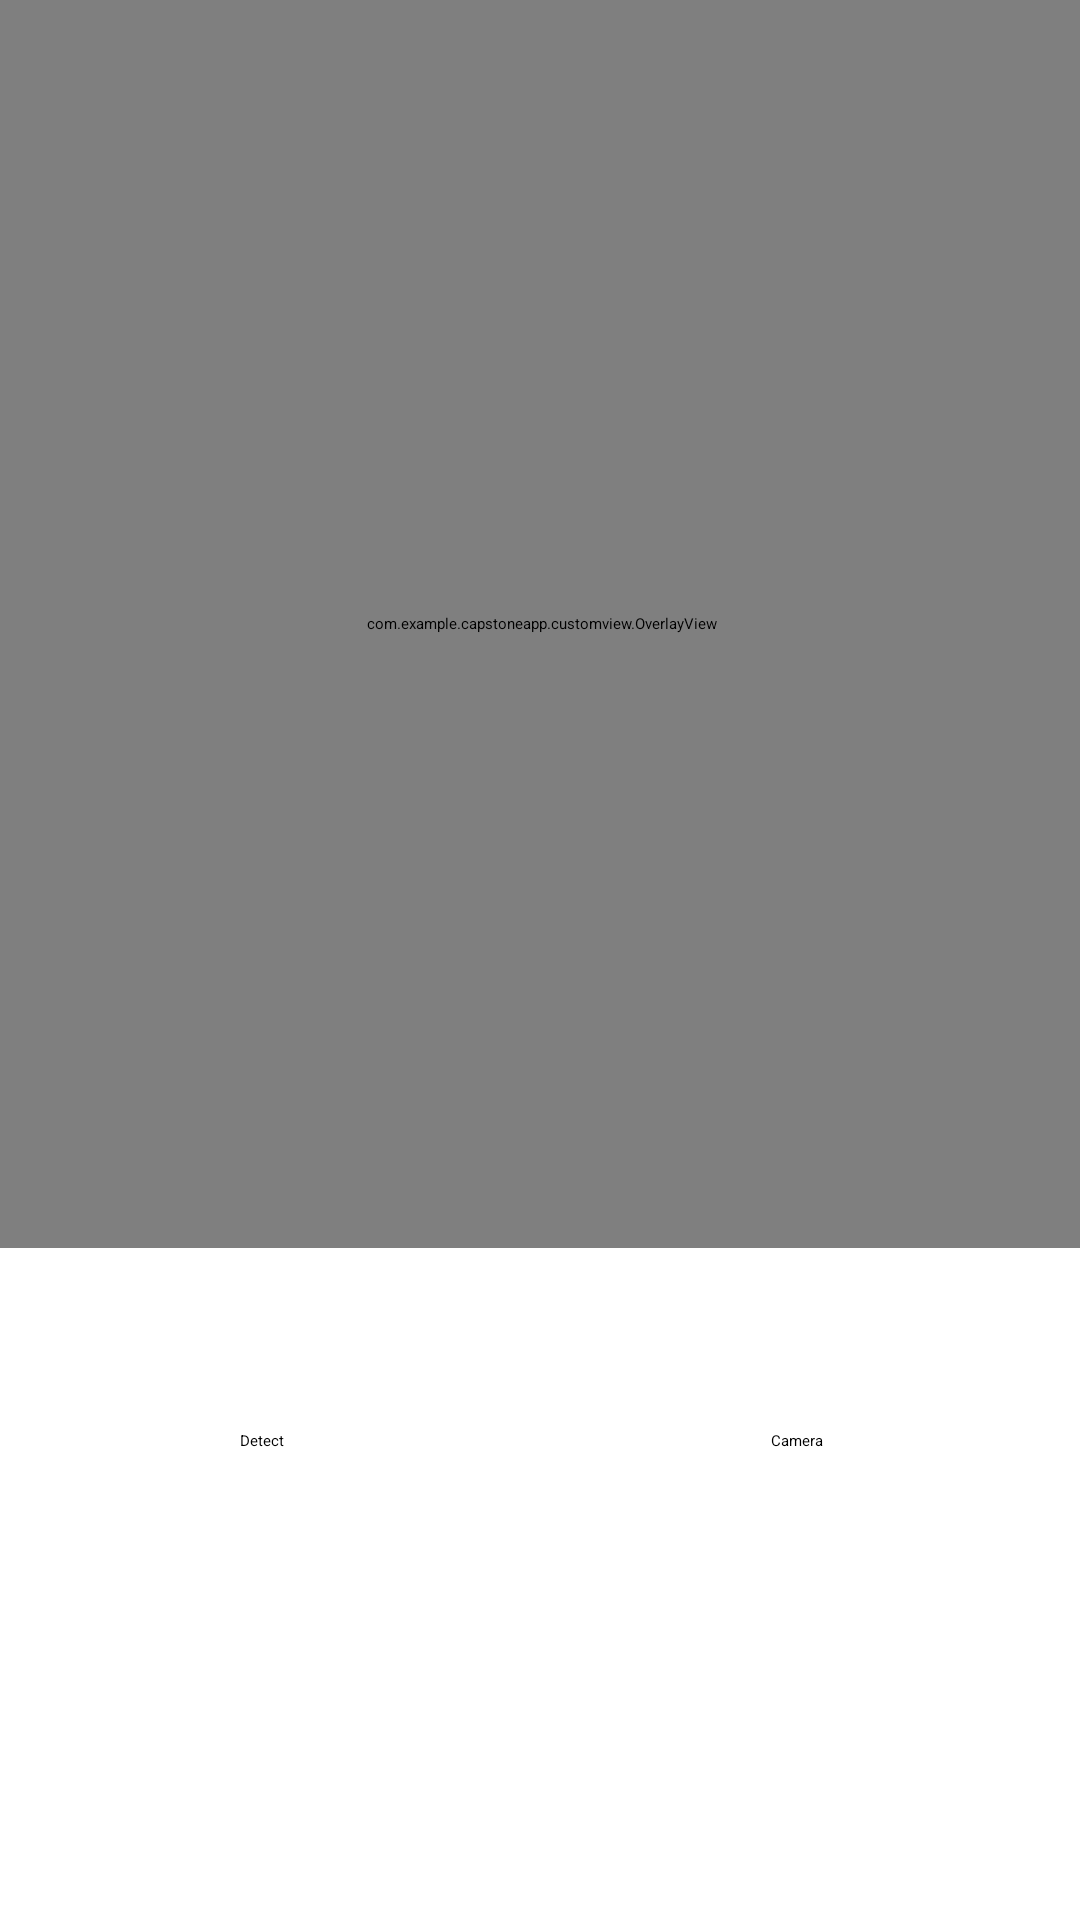

Produce the Android XML layout that renders to this screen, including the resource entries it uses.
<!-- AndroidManifest.xml: application theme Theme.CapstoneApp -->
<!-- res/layout/activity_main.xml -->
<?xml version="1.0" encoding="utf-8"?>
<androidx.constraintlayout.widget.ConstraintLayout xmlns:android="http://schemas.android.com/apk/res/android"
    xmlns:app="http://schemas.android.com/apk/res-auto"
    xmlns:tools="http://schemas.android.com/tools"
    android:layout_width="match_parent"
    android:layout_height="match_parent"
    tools:context=".MainActivity">


    <Button
        android:id="@+id/cameraButton"
        android:layout_width="wrap_content"
        android:layout_height="wrap_content"
        android:text="Camera"
        app:layout_constraintBottom_toBottomOf="@+id/detectButton"
        app:layout_constraintEnd_toEndOf="parent"
        app:layout_constraintHorizontal_bias="0.655"
        app:layout_constraintStart_toEndOf="@+id/detectButton"
        app:layout_constraintTop_toTopOf="@+id/detectButton"
        app:layout_constraintVertical_bias="0.0" />

    <Button
        android:id="@+id/detectButton"
        android:layout_width="wrap_content"
        android:layout_height="wrap_content"
        android:layout_marginStart="80dp"
        android:layout_marginBottom="126dp"
        android:text="Detect"
        app:layout_constraintBottom_toBottomOf="parent"
        app:layout_constraintStart_toStartOf="parent"
        app:layout_constraintTop_toBottomOf="@+id/imageView" />

    <ImageView
        android:id="@+id/imageView"
        android:layout_width="416dp"
        android:layout_height="416dp"
        android:scaleType="fitStart"
        app:layout_constraintBottom_toTopOf="@+id/detectButton"
        app:layout_constraintEnd_toEndOf="parent"
        app:layout_constraintStart_toStartOf="parent"
        app:layout_constraintTop_toTopOf="parent"
        tools:srcCompat="@drawable/kite" />

    <com.example.capstoneapp.customview.OverlayView
        android:id="@+id/tracking_overlay"
        android:layout_width="416dp"
        android:layout_height="416dp"
        app:layout_constraintEnd_toEndOf="parent"
        app:layout_constraintStart_toStartOf="parent"
        app:layout_constraintTop_toTopOf="parent"/>

</androidx.constraintlayout.widget.ConstraintLayout>
<!-- resources referenced by this layout -->
<resources>

</resources>
